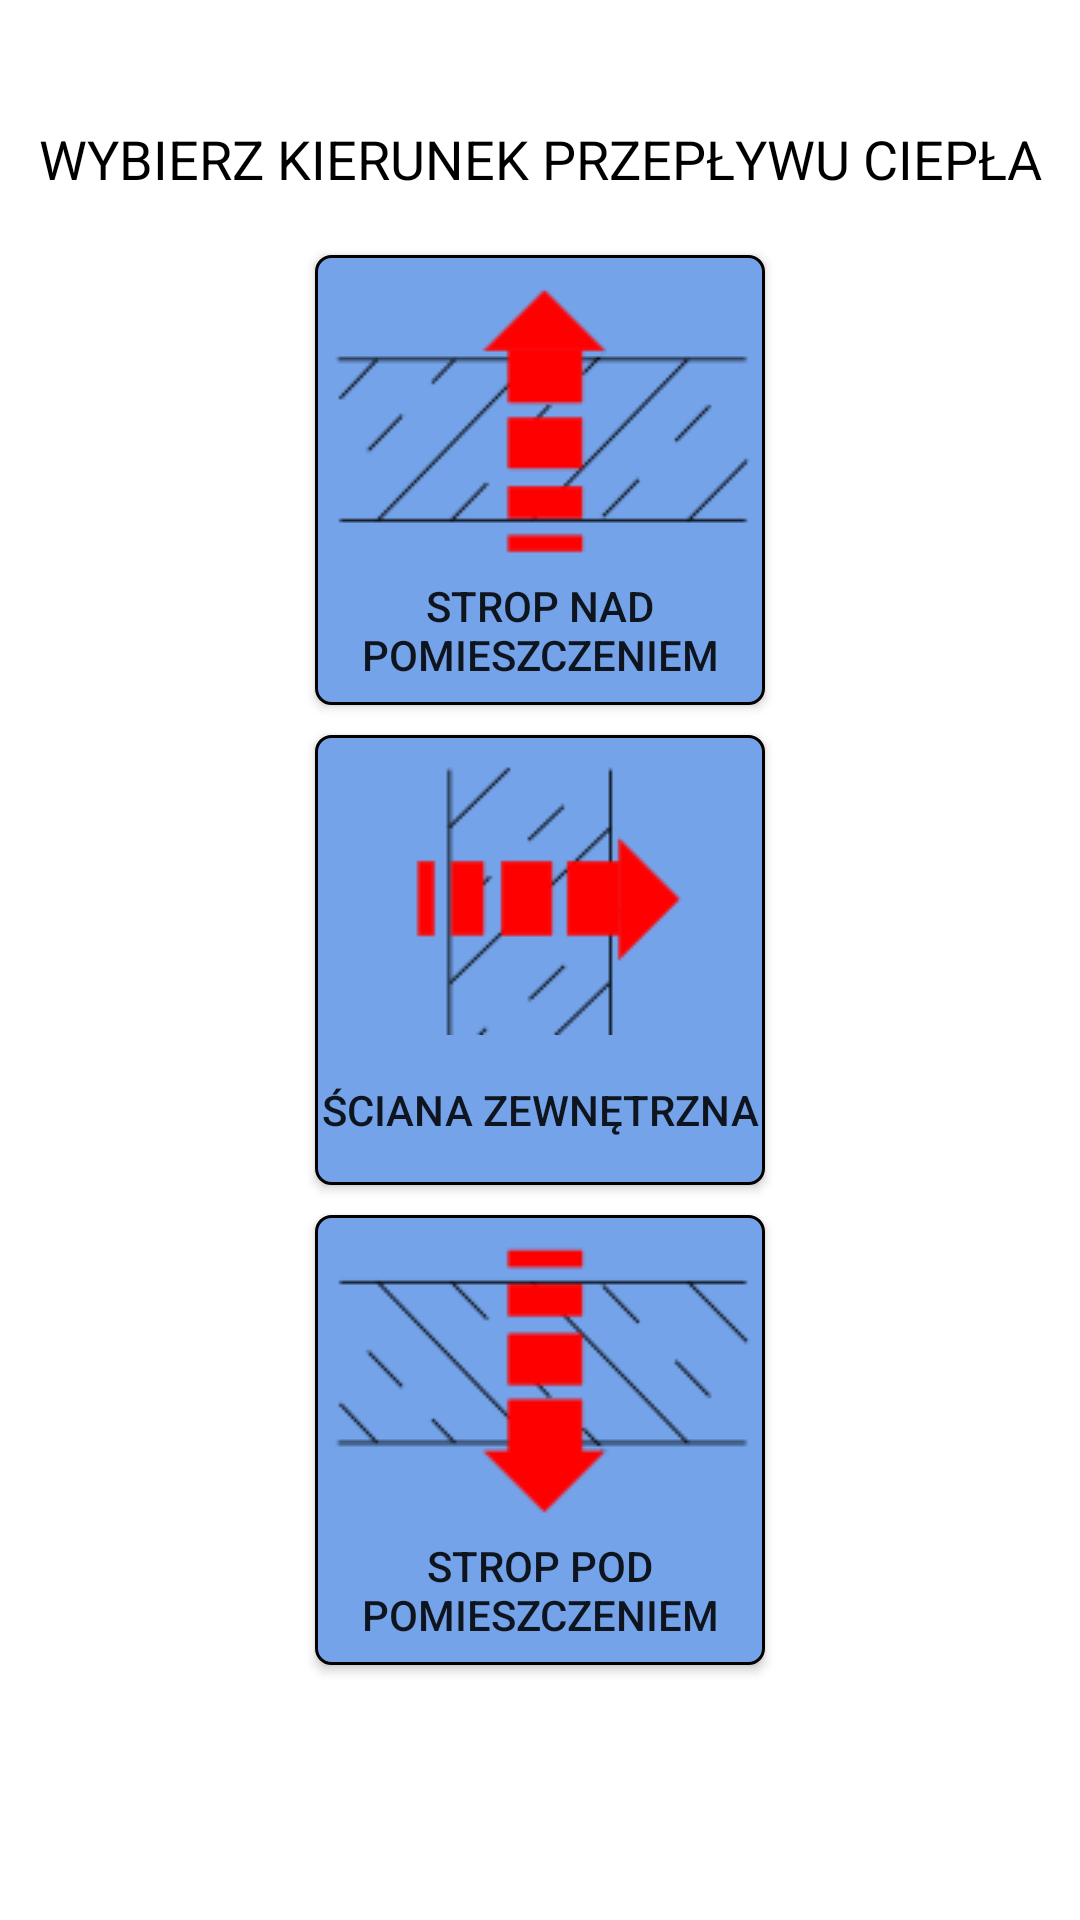

This screen was rendered from an Android layout file. Write that file and the resources it references.
<!-- AndroidManifest.xml: application theme Theme.KalkUlator -->
<!-- res/layout/activity_start.xml -->
<?xml version="1.0" encoding="utf-8"?>
<androidx.constraintlayout.widget.ConstraintLayout xmlns:android="http://schemas.android.com/apk/res/android"
    xmlns:app="http://schemas.android.com/apk/res-auto"
    xmlns:tools="http://schemas.android.com/tools"
    android:layout_width="match_parent"
    android:layout_height="match_parent"
    tools:context=".StartActivity">

    <TextView
        android:id="@+id/textView9"
        android:layout_width="match_parent"
        android:layout_height="wrap_content"
        android:layout_marginBottom="15dp"
        android:text="Wybierz kierunek przepływu ciepła"
        android:textAlignment="center"
        android:textAllCaps="true"
        android:textColor="@color/choose_button_text"
        android:textSize="18sp"
        app:layout_constraintBottom_toTopOf="@+id/linearLayout2"
        tools:layout_editor_absoluteX="0dp" />

    <LinearLayout
        android:id="@+id/linearLayout2"
        android:layout_width="wrap_content"
        android:layout_height="wrap_content"
        android:orientation="vertical"
        app:layout_constraintBottom_toBottomOf="parent"
        app:layout_constraintEnd_toEndOf="parent"
        app:layout_constraintStart_toStartOf="parent"
        app:layout_constraintTop_toTopOf="parent">


        <androidx.appcompat.widget.AppCompatButton
            android:id="@+id/upButton"
            android:layout_width="150dp"
            android:layout_height="150dp"
            android:drawableTop="@drawable/bitmapa1"
            android:background="@drawable/button_main"
            android:layout_margin="5dp"
            android:text="Strop nad pomieszczeniem"
            android:textAlignment="center" />

        <androidx.appcompat.widget.AppCompatButton
            android:id="@+id/horizontalButton"
            android:layout_width="150dp"
            android:layout_height="150dp"
            android:layout_margin="5dp"
            android:background="@drawable/button_main"
            android:drawableTop="@drawable/bitmapa2"
            android:text="Ściana zewnętrzna" />

        <androidx.appcompat.widget.AppCompatButton
            android:id="@+id/downButton"
            android:layout_width="150dp"
            android:layout_height="150dp"
            android:layout_margin="5dp"
            android:drawableTop="@drawable/bitmapa3"
            android:background="@drawable/button_main"
            android:text="strop pod pomieszczeniem" />

    </LinearLayout>
</androidx.constraintlayout.widget.ConstraintLayout>
<!-- resources referenced by this layout -->
<resources>
  <color name="choose_button_text">#000000</color>
  <!-- drawable bitmapa1: png bitmap (drawable, 8680 bytes) -->
  <!-- drawable bitmapa2: png bitmap (drawable, 1964 bytes) -->
  <!-- drawable bitmapa3: png bitmap (drawable, 8610 bytes) -->
  <!-- drawable button_main (drawable-v24) -->
  <?xml version="1.0" encoding="utf-8"?>
  <shape xmlns:android="http://schemas.android.com/apk/res/android"
      android:shape="rectangle">
  
  
      <solid android:color="@color/main" />
      <corners android:radius="5dp"/>
      <stroke android:width="1dp"
          android:color="@color/add_button_text"/>
  
  
  </shape>
  <style name="Theme.KalkUlator" parent="Theme.MaterialComponents.DayNight.DarkActionBar">
          
          <item name="colorPrimary">@color/purple_500</item>
          <item name="colorPrimaryVariant">@color/purple_500</item>
          <item name="colorOnPrimary">@color/white</item>
          
          <item name="colorSecondary">@color/teal_200</item>
          <item name="colorSecondaryVariant">@color/teal_700</item>
          <item name="colorOnSecondary">@color/black</item>
          
          <item name="android:statusBarColor">?attr/colorPrimaryVariant</item>
          
      </style>
  <color name="main">#74a3e9</color>
  <color name="add_button_text">#000000</color>
  <color name="white">#222222</color>
  <color name="teal_200">#3F51B5</color>
  <color name="teal_700">#FF018786</color>
  <color name="black">#0A4C8D</color>
  <!-- not gathered from this repository: default colours our renderer supplied (Android Studio template values) -->
  <color name="purple_500">#FF6200EE</color>
</resources>
